Run: headless pygame with SDL's dummy video driver; simulated clock (each Clock.tick advances the game by its frame time, no real sleeping); random seed 0; keys injected as events and as key.get_pressed() state; no mouse input.
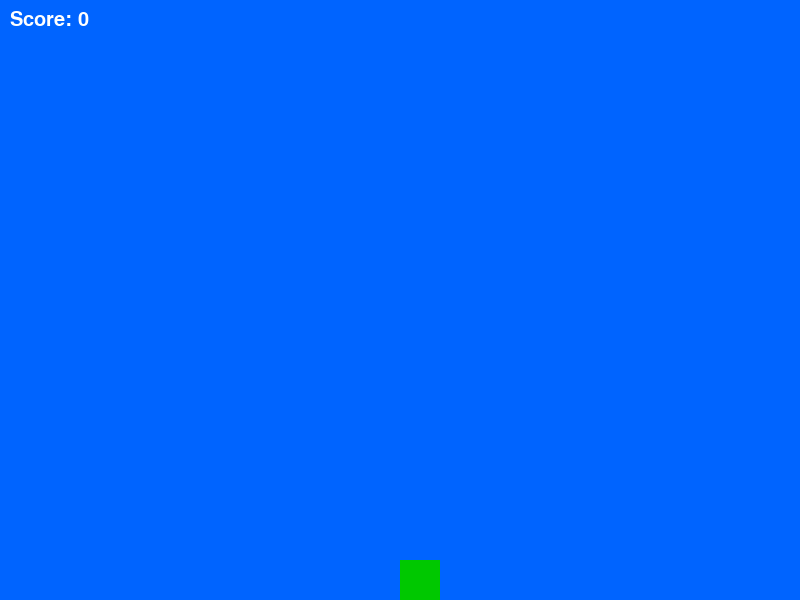
Frame 1 of 4 · flips 1–60 · no input
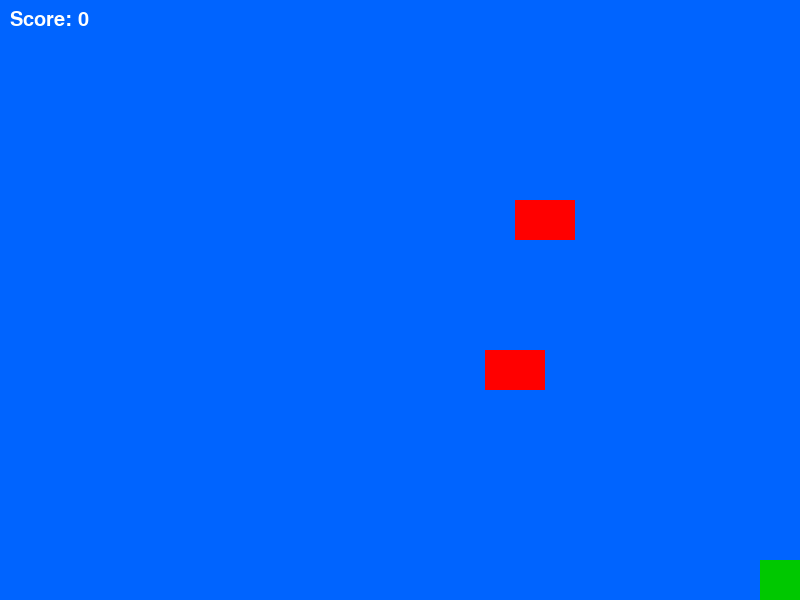
Frame 2 of 4 · flips 61–180 · tapped SPACE, RETURN · held RIGHT (→), D
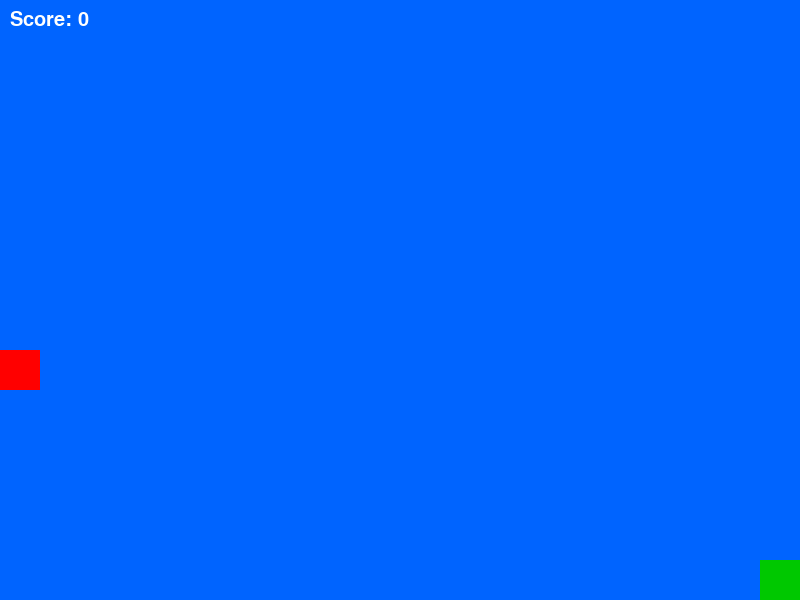
Frame 3 of 4 · flips 181–300 · held DOWN (↓), S
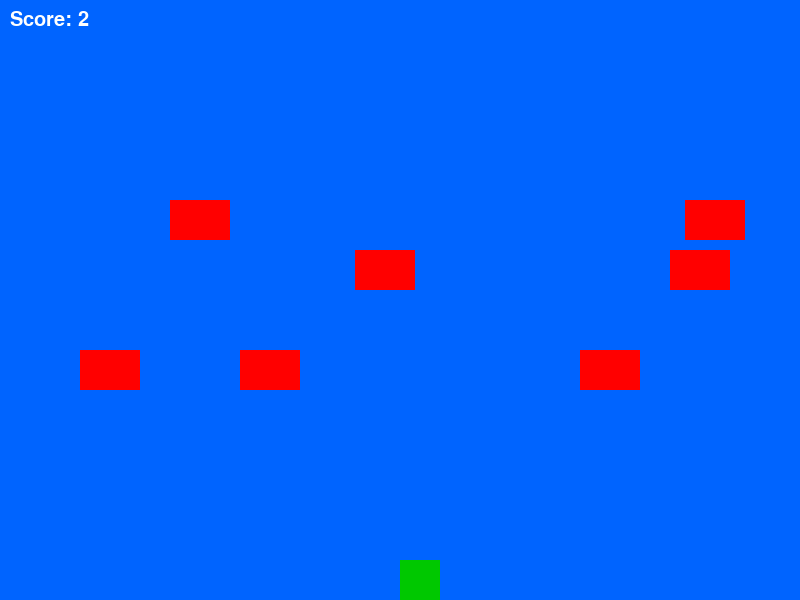
Frame 4 of 4 · flips 301–420 · held LEFT (←), A, UP (↑), W

The pygame program that drew these frames:

import pygame
import random
import sys

pygame.init()

# Ukuran layar
WIDTH, HEIGHT = 800, 600
screen = pygame.display.set_mode((WIDTH, HEIGHT))
pygame.display.set_caption("Frog Game")

# Warna
GREEN = (0, 200, 0)
BLUE = (0, 100, 255)
RED = (255, 0, 0)
WHITE = (255, 255, 255)

# Karakter Katak
frog_size = 40
frog_x = WIDTH // 2
frog_y = HEIGHT - frog_size
frog_speed = 40

# Mobil
car_width = 60
car_height = 40
car_speed = 5
cars = []

# Font
font = pygame.font.SysFont("Arial", 30)
score = 0

clock = pygame.time.Clock()

def spawn_car():
    lane_y = random.choice([200, 250, 300, 350])
    direction = random.choice(["left", "right"])
    if direction == "left":
        x = WIDTH
        speed = -car_speed
    else:
        x = -car_width
        speed = car_speed
    cars.append({"x": x, "y": lane_y, "speed": speed})

while True:
    screen.fill(BLUE)

    # Event
    for event in pygame.event.get():
        if event.type == pygame.QUIT:
            pygame.quit()
            sys.exit()

    keys = pygame.key.get_pressed()
    if keys[pygame.K_LEFT] and frog_x > 0:
        frog_x -= frog_speed
    if keys[pygame.K_RIGHT] and frog_x < WIDTH - frog_size:
        frog_x += frog_speed
    if keys[pygame.K_UP] and frog_y > 0:
        frog_y -= frog_speed
    if keys[pygame.K_DOWN] and frog_y < HEIGHT - frog_size:
        frog_y += frog_speed

    # Spawn mobil
    if random.randint(1, 60) == 1:
        spawn_car()

    # Update mobil
    for car in cars:
        car["x"] += car["speed"]

    # Hapus mobil di luar layar
    cars = [c for c in cars if -car_width < c["x"] < WIDTH + car_width]

    # Gambar mobil
    for car in cars:
        pygame.draw.rect(screen, RED, (car["x"], car["y"], car_width, car_height))
        # Cek tabrakan
        if (frog_x < car["x"] + car_width and
            frog_x + frog_size > car["x"] and
            frog_y < car["y"] + car_height and
            frog_y + frog_size > car["y"]):
            frog_x = WIDTH // 2
            frog_y = HEIGHT - frog_size
            score = 0  # Reset skor

    # Cek kalau katak sampai atas
    if frog_y <= 50:
        score += 1
        frog_x = WIDTH // 2
        frog_y = HEIGHT - frog_size

    # Gambar katak
    pygame.draw.rect(screen, GREEN, (frog_x, frog_y, frog_size, frog_size))

    # Gambar skor
    score_text = font.render(f"Score: {score}", True, WHITE)
    screen.blit(score_text, (10, 10))

    pygame.display.flip()
    clock.tick(30)
